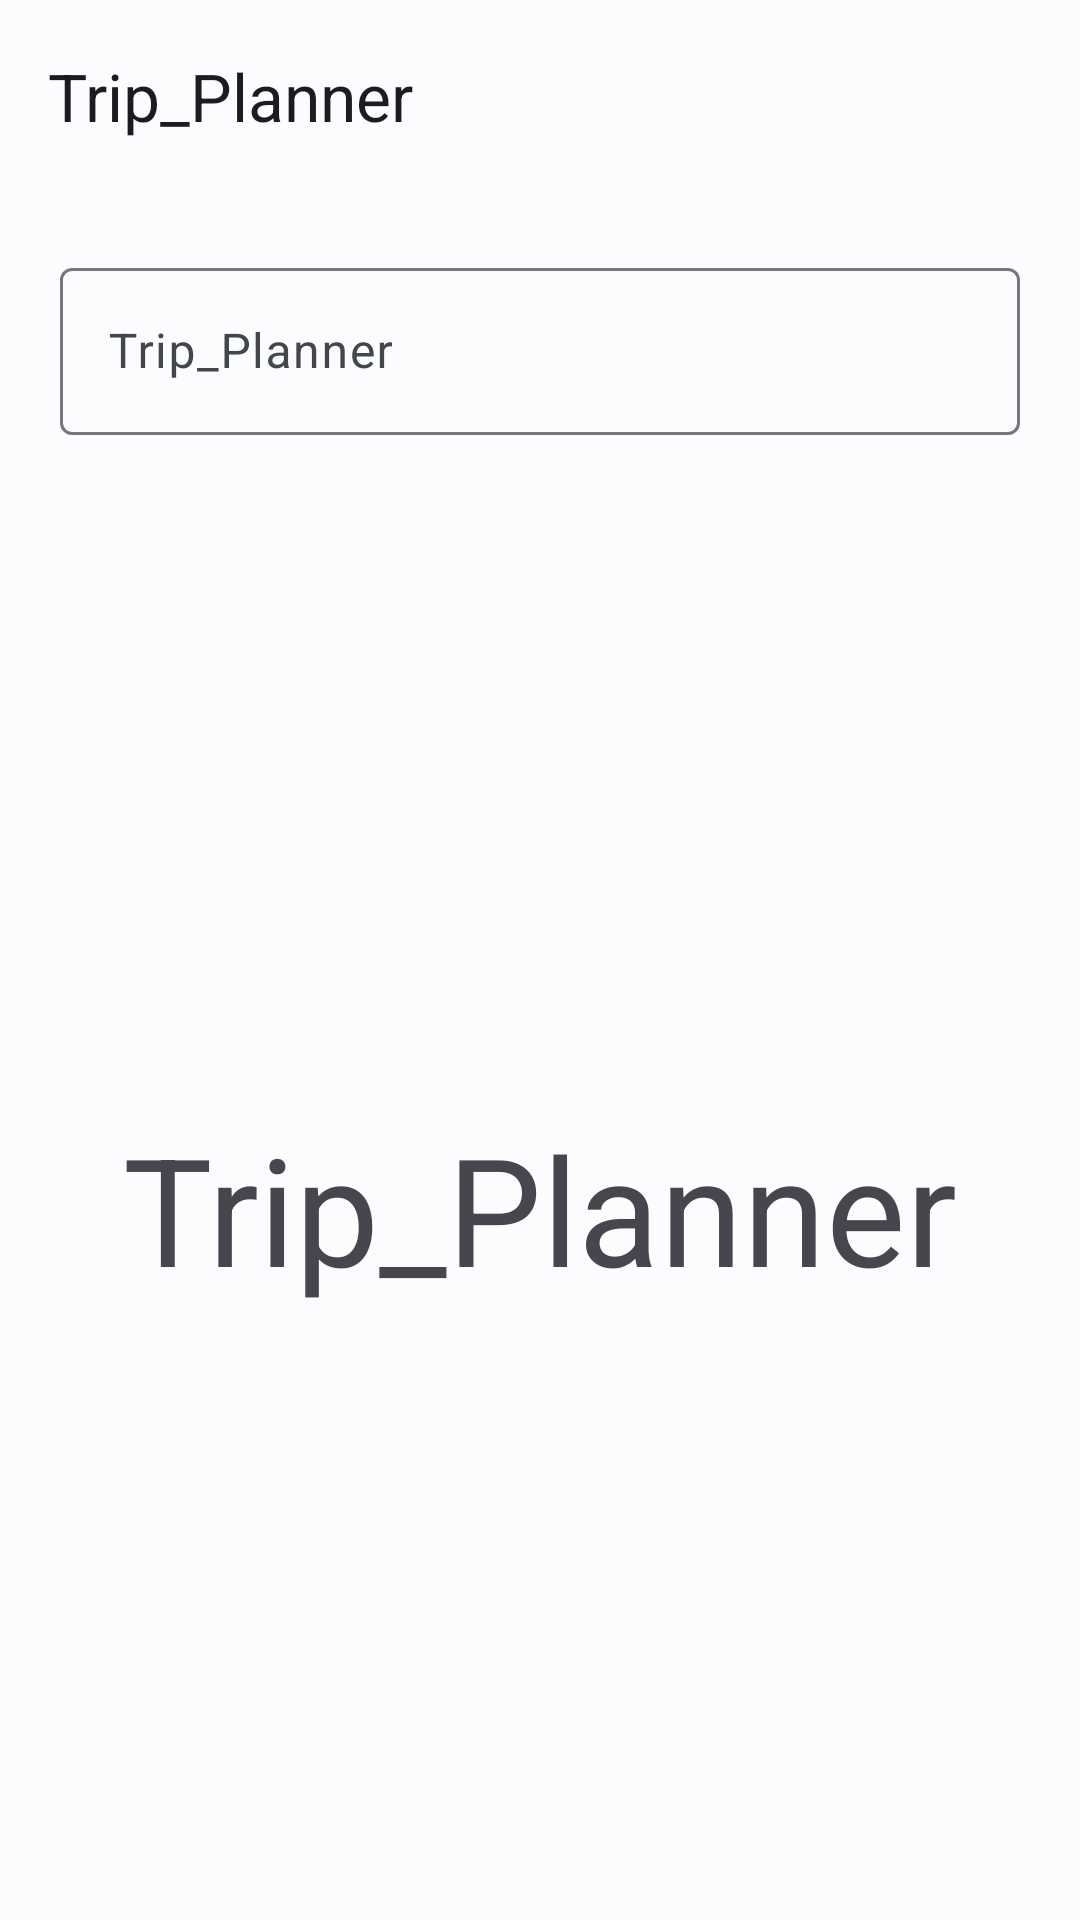

Android layout source for this screen:
<!-- AndroidManifest.xml: application theme AppTheme -->
<!-- res/layout/activity_main.xml -->
<?xml version="1.0" encoding="utf-8"?>
<layout xmlns:android="http://schemas.android.com/apk/res/android"
    xmlns:app="http://schemas.android.com/apk/res-auto"
    xmlns:tools="http://schemas.android.com/tools">

    <data>

    </data>

    <androidx.constraintlayout.widget.ConstraintLayout
        android:layout_width="match_parent"
        android:layout_height="match_parent"
        tools:context=".MainActivity">

        <com.google.android.material.appbar.AppBarLayout
            android:id="@+id/appBarLayout"
            android:layout_width="match_parent"
            android:layout_height="wrap_content"
            app:layout_constraintEnd_toEndOf="parent"
            app:layout_constraintStart_toStartOf="parent"
            app:layout_constraintTop_toTopOf="parent">

            <com.google.android.material.appbar.MaterialToolbar
                android:layout_width="match_parent"
                android:layout_height="wrap_content"
                app:title="@string/app_name" />
        </com.google.android.material.appbar.AppBarLayout>

        <com.google.android.material.textview.MaterialTextView
            android:id="@+id/textView"
            android:layout_width="wrap_content"
            android:layout_height="wrap_content"
            android:text="@string/app_name"
            android:textSize="50sp"
            app:layout_constraintBottom_toBottomOf="parent"
            app:layout_constraintEnd_toEndOf="parent"
            app:layout_constraintStart_toStartOf="parent"
            app:layout_constraintTop_toBottomOf="@+id/textInputLayout" />

        <com.google.android.material.textfield.TextInputLayout
            android:id="@+id/textInputLayout"
            android:layout_width="match_parent"
            android:layout_height="wrap_content"
            android:padding="20dp"
            app:layout_constraintEnd_toEndOf="parent"
            app:layout_constraintTop_toBottomOf="@+id/appBarLayout">

            <com.google.android.material.textfield.TextInputEditText
                android:layout_width="match_parent"
                android:layout_height="wrap_content"
                android:hint="@string/app_name"
                tools:layout_editor_absoluteX="19dp"
                tools:layout_editor_absoluteY="158dp" />

        </com.google.android.material.textfield.TextInputLayout>


    </androidx.constraintlayout.widget.ConstraintLayout>
</layout>
<!-- resources referenced by this layout -->
<resources>
  <string name="app_name">Trip_Planner</string>
  <style name="AppTheme" parent="Theme.Material3.Light.NoActionBar">
          <item name="colorPrimary">@color/md_theme_light_primary</item>
          <item name="colorOnPrimary">@color/md_theme_light_onPrimary</item>
          <item name="colorPrimaryContainer">@color/md_theme_light_primaryContainer</item>
          <item name="colorOnPrimaryContainer">@color/md_theme_light_onPrimaryContainer</item>
          <item name="colorSecondary">@color/md_theme_light_secondary</item>
          <item name="colorOnSecondary">@color/md_theme_light_onSecondary</item>
          <item name="colorSecondaryContainer">@color/md_theme_light_secondaryContainer</item>
          <item name="colorOnSecondaryContainer">@color/md_theme_light_onSecondaryContainer</item>
          <item name="colorTertiary">@color/md_theme_light_tertiary</item>
          <item name="colorOnTertiary">@color/md_theme_light_onTertiary</item>
          <item name="colorTertiaryContainer">@color/md_theme_light_tertiaryContainer</item>
          <item name="colorOnTertiaryContainer">@color/md_theme_light_onTertiaryContainer</item>
          <item name="colorError">@color/md_theme_light_error</item>
          <item name="colorOnError">@color/md_theme_light_onError</item>
          <item name="colorErrorContainer">@color/md_theme_light_errorContainer</item>
          <item name="colorOnErrorContainer">@color/md_theme_light_onErrorContainer</item>
          <item name="android:colorBackground">@color/md_theme_light_background</item>
          <item name="colorOnBackground">@color/md_theme_light_onBackground</item>
          <item name="colorSurface">@color/md_theme_light_surface</item>
          <item name="colorOnSurface">@color/md_theme_light_onSurface</item>
          <item name="colorSurfaceVariant">@color/md_theme_light_surfaceVariant</item>
          <item name="colorOnSurfaceVariant">@color/md_theme_light_onSurfaceVariant</item>
          <item name="colorOutline">@color/md_theme_light_outline</item>
          <item name="colorSurfaceInverse">@color/md_theme_light_inverseSurface</item>
          <item name="colorOnSurfaceInverse">@color/md_theme_light_inverseOnSurface</item>
          <item name="colorPrimaryInverse">@color/md_theme_light_inversePrimary</item>
      </style>
  <color name="md_theme_light_primary">#006493</color>
  <color name="md_theme_light_onPrimary">#FFFFFF</color>
  <color name="md_theme_light_primaryContainer">#CAE6FF</color>
  <color name="md_theme_light_onPrimaryContainer">#001E30</color>
  <color name="md_theme_light_secondary">#50606F</color>
  <color name="md_theme_light_onSecondary">#FFFFFF</color>
  <color name="md_theme_light_secondaryContainer">#D3E5F6</color>
  <color name="md_theme_light_onSecondaryContainer">#0C1D29</color>
  <color name="md_theme_light_tertiary">#65587B</color>
  <color name="md_theme_light_onTertiary">#FFFFFF</color>
  <color name="md_theme_light_tertiaryContainer">#EBDCFF</color>
  <color name="md_theme_light_onTertiaryContainer">#201634</color>
  <color name="md_theme_light_error">#BA1A1A</color>
  <color name="md_theme_light_onError">#FFFFFF</color>
  <color name="md_theme_light_errorContainer">#FFDAD6</color>
  <color name="md_theme_light_onErrorContainer">#410002</color>
  <color name="md_theme_light_background">#FCFCFF</color>
  <color name="md_theme_light_onBackground">#1A1C1E</color>
  <color name="md_theme_light_surface">#FCFCFF</color>
  <color name="md_theme_light_onSurface">#1A1C1E</color>
  <color name="md_theme_light_surfaceVariant">#DDE3EA</color>
  <color name="md_theme_light_onSurfaceVariant">#41474D</color>
  <color name="md_theme_light_outline">#72787E</color>
  <color name="md_theme_light_inverseSurface">#2E3133</color>
  <color name="md_theme_light_inverseOnSurface">#F0F0F3</color>
  <color name="md_theme_light_inversePrimary">#8DCDFF</color>
</resources>
